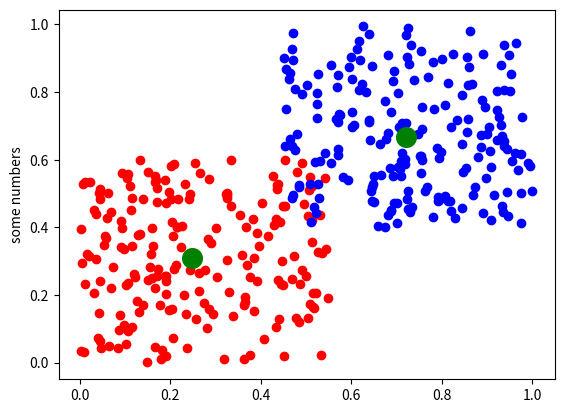

Recreate this plot in Python.
import numpy as np
import math
import random
import matplotlib.pyplot as plt


class Center(object):
    coordinates = np.array([])

    def __init__(self, dimensions):
        self.coordinates = np.array([random.uniform(0, 1)
                                        for i in range(dimensions)])
    def update_position(self, assigned):
        self.coordinates = np.mean(assigned, axis=0)


def init_centers(k, dim):
    return [Center(dim) for i in range(k)]

def train(X_train, k, iterations):
    centers = init_centers(k, len(X_train[0]))

    for i in range(iterations):
        assignments = [[] for i in range(k)]
        for sample in X_train:
            a_c = assign_to_center(centers, sample)
            assignments[a_c].append(sample)

        for i, assigned in enumerate(assignments):
            centers[i].update_position(assigned)

    return centers

def assign_to_center(centers, sample):
    dists = []
    for center in centers:
        dists.append(euclid(center.coordinates, sample))

    return dists.index(min(dists))

def euclid(a,b):
    dist = 0
    for i, feat in enumerate(a):
        dist += (a[i] - b[i]) ** 2

    return math.sqrt(dist)


if __name__ == "__main__":
    train_cl1 = np.array([np.array([random.uniform(0, 0.55), random.uniform(0, 0.6)]) for i in range(200)])
    train_cl2  = np.array([np.array([random.uniform(0.45, 1), random.uniform(0.4, 1)]) for i in range(200)])
    train_data = np.concatenate((train_cl1, train_cl2), axis=0)
    centers = train(train_data, 2, 20)

    for c in centers:
        print (c.coordinates)

    c_coords = [c.coordinates for c in centers]
    plt.scatter(*zip(*train_cl1),color='red')
    plt.scatter(*zip(*train_cl2),color='blue')
    plt.scatter(*zip(*c_coords), color='green', s=200)
    plt.ylabel('some numbers')
    plt.show()
